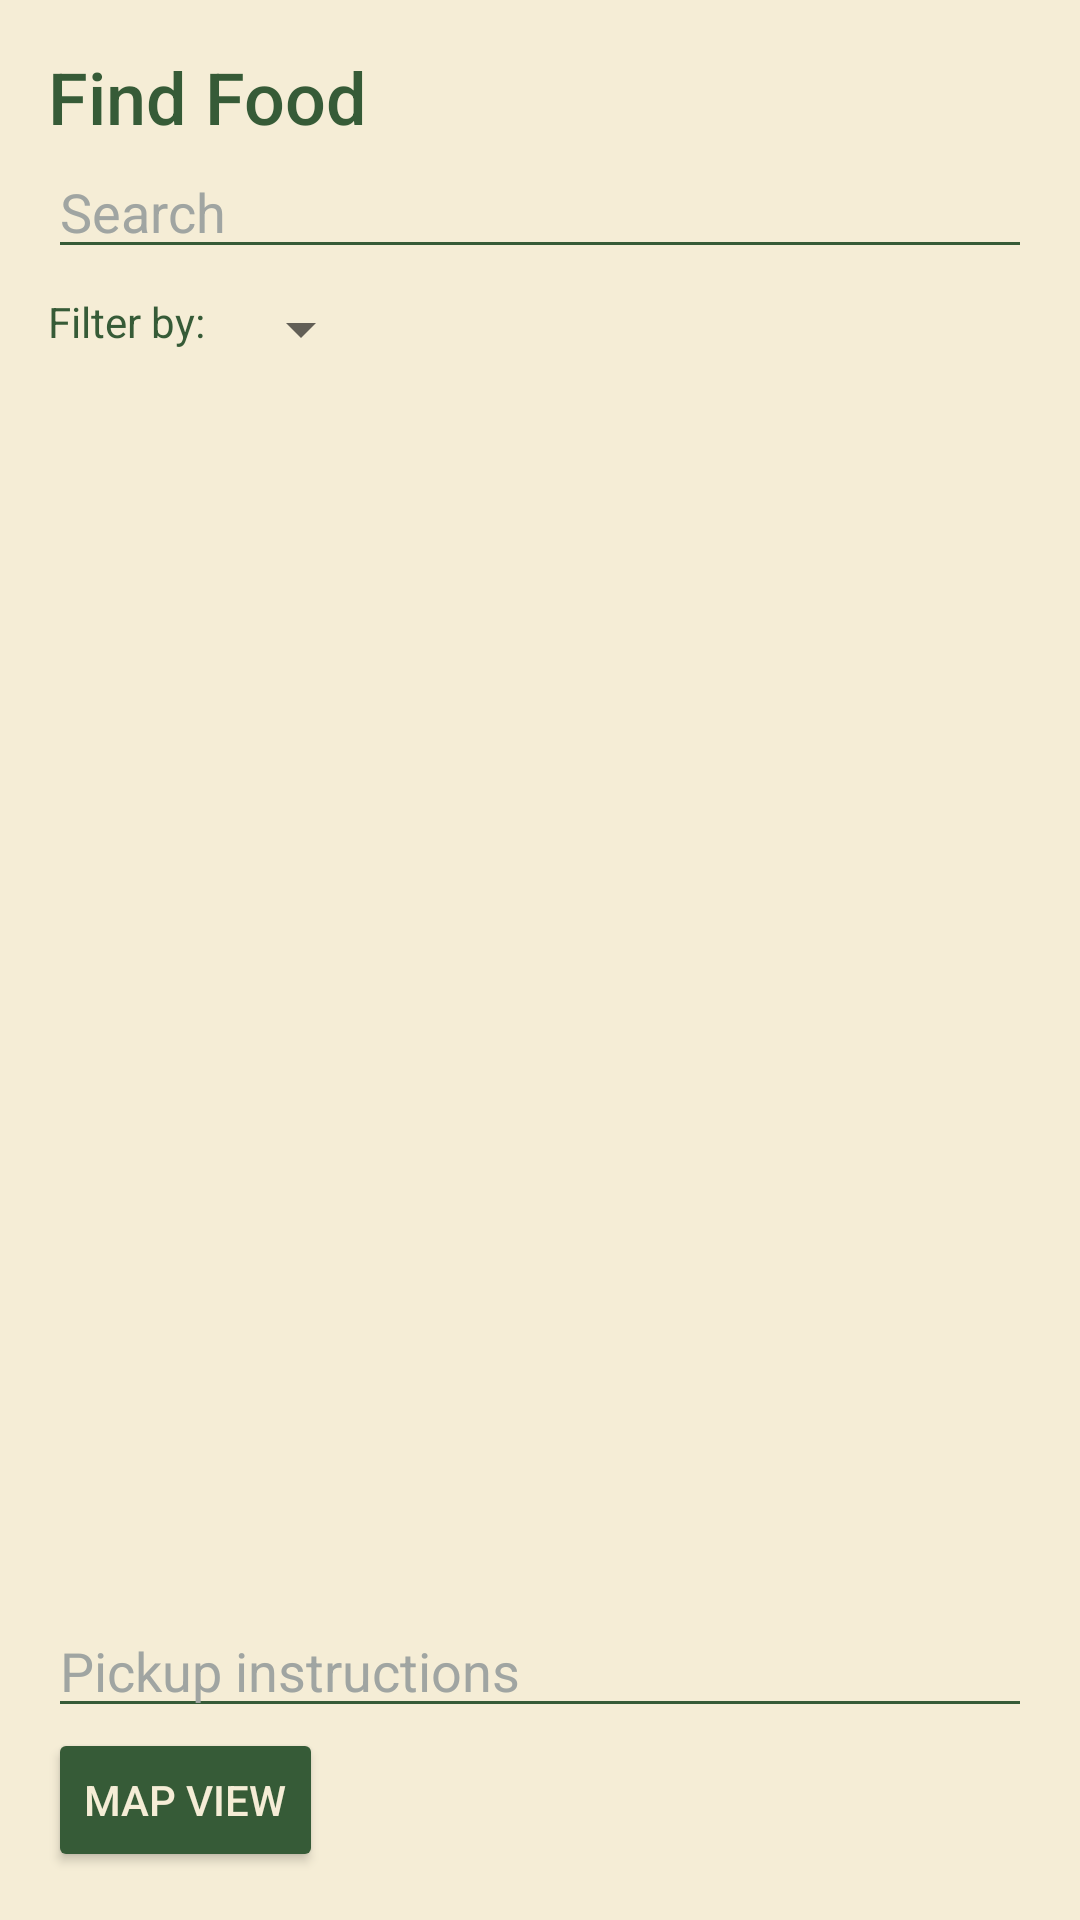

Write the Android layout XML for this screen, with the resource values it uses.
<!-- AndroidManifest.xml: application theme Theme.Hbgvhvj -->
<!-- res/layout/activity_find_food.xml -->
<LinearLayout xmlns:android="http://schemas.android.com/apk/res/android"
    android:layout_width="match_parent"
    android:layout_height="match_parent"
    android:orientation="vertical"
    android:background="#F5EDD6"
    android:padding="16dp">

    <TextView
        android:id="@+id/title_find_food"
        android:layout_width="wrap_content"
        android:layout_height="wrap_content"
        android:text="Find Food"
        android:textSize="24sp"
        android:textColor="#365B37"
        android:fontFamily="sans-serif-medium" />

    <EditText
        android:id="@+id/search_food"
        android:layout_width="match_parent"
        android:layout_height="wrap_content"
        android:hint="Search"
        android:backgroundTint="#365B37"
        android:textColor="#365B37"
        android:textColorHint="#A0A5A2" />

    <LinearLayout
        android:layout_width="match_parent"
        android:layout_height="wrap_content"
        android:orientation="horizontal"
        android:layout_marginTop="8dp">

        <TextView
            android:layout_width="wrap_content"
            android:layout_height="wrap_content"
            android:text="Filter by:"
            android:textColor="#365B37" />

        <Spinner
            android:id="@+id/filter_options"
            android:layout_width="wrap_content"
            android:layout_height="wrap_content"
            android:layout_marginStart="8dp" />
    </LinearLayout>

    <ListView
        android:id="@+id/food_items_list"
        android:layout_width="match_parent"
        android:layout_height="0dp"
        android:layout_weight="1"
        android:divider="@android:color/transparent"
        android:dividerHeight="8dp" />

    <EditText
        android:id="@+id/pickup_instructions"
        android:layout_width="match_parent"
        android:layout_height="wrap_content"
        android:hint="Pickup instructions"
        android:backgroundTint="#365B37"
        android:textColor="#365B37"
        android:textColorHint="#A0A5A2"
        android:inputType="textMultiLine" />

    <Button
        android:id="@+id/map_view"
        android:layout_width="wrap_content"
        android:layout_height="wrap_content"
        android:text="Map View"
        android:backgroundTint="#365B37"
        android:textColor="#F5EDD6" />
</LinearLayout>
<!-- resources referenced by this layout -->
<resources>
  <style name="Theme.Hbgvhvj" parent="Theme.MaterialComponents.DayNight.DarkActionBar">
          
          <item name="colorPrimary">@color/purple_500</item>
          <item name="colorPrimaryVariant">@color/purple_700</item>
          <item name="colorOnPrimary">@color/white</item>
          
          <item name="colorSecondary">@color/teal_200</item>
          <item name="colorSecondaryVariant">@color/teal_700</item>
          <item name="colorOnSecondary">@color/black</item>
          
          <item name="android:statusBarColor">?attr/colorPrimaryVariant</item>
          
      </style>
  <!-- not gathered from this repository: default colours our renderer supplied (Android Studio template values) -->
  <color name="purple_500">#FF6200EE</color>
  <color name="purple_700">#FF3700B3</color>
  <color name="teal_200">#FF03DAC5</color>
  <color name="teal_700">#FF018786</color>
  <color name="black">#FF000000</color>
  <color name="white">#FFFFFFFF</color>
</resources>
